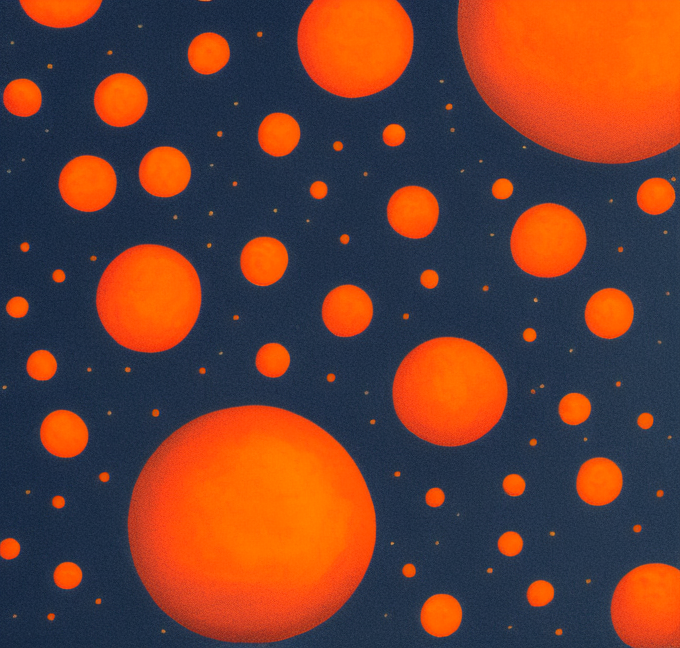
Generation parameters embedded in this image by AUTOMATIC1111 Stable Diffusion web UI or a fork of it (Forge, ...) (PNG 'parameters' text chunk):
orange planet
Steps: 40, Sampler: Euler a, CFG scale: 7, Seed: 2734979143, Size: 680x648, Model hash: 3e777936f8, Model: seek_art_mega_v1